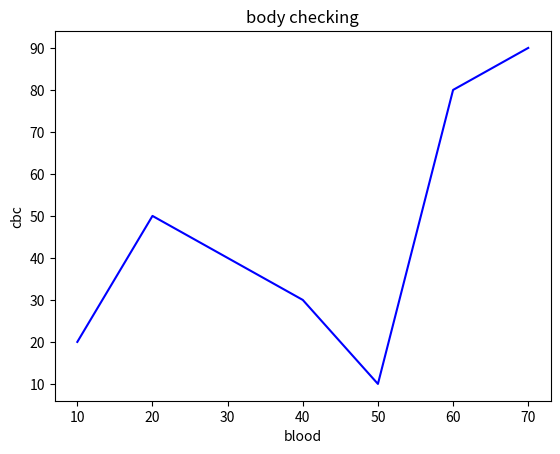

Recreate this plot in Python.
import matplotlib.pyplot as plt

blood = [10, 20, 30, 40, 50, 60, 70] 
cbc = [20, 50, 40, 30, 10, 80, 90]

plt.plot(blood, cbc, 'blue')

plt.title('body checking')
plt.xlabel('blood')
plt.ylabel('cbc')
plt.show()

plt.savefig('line')
